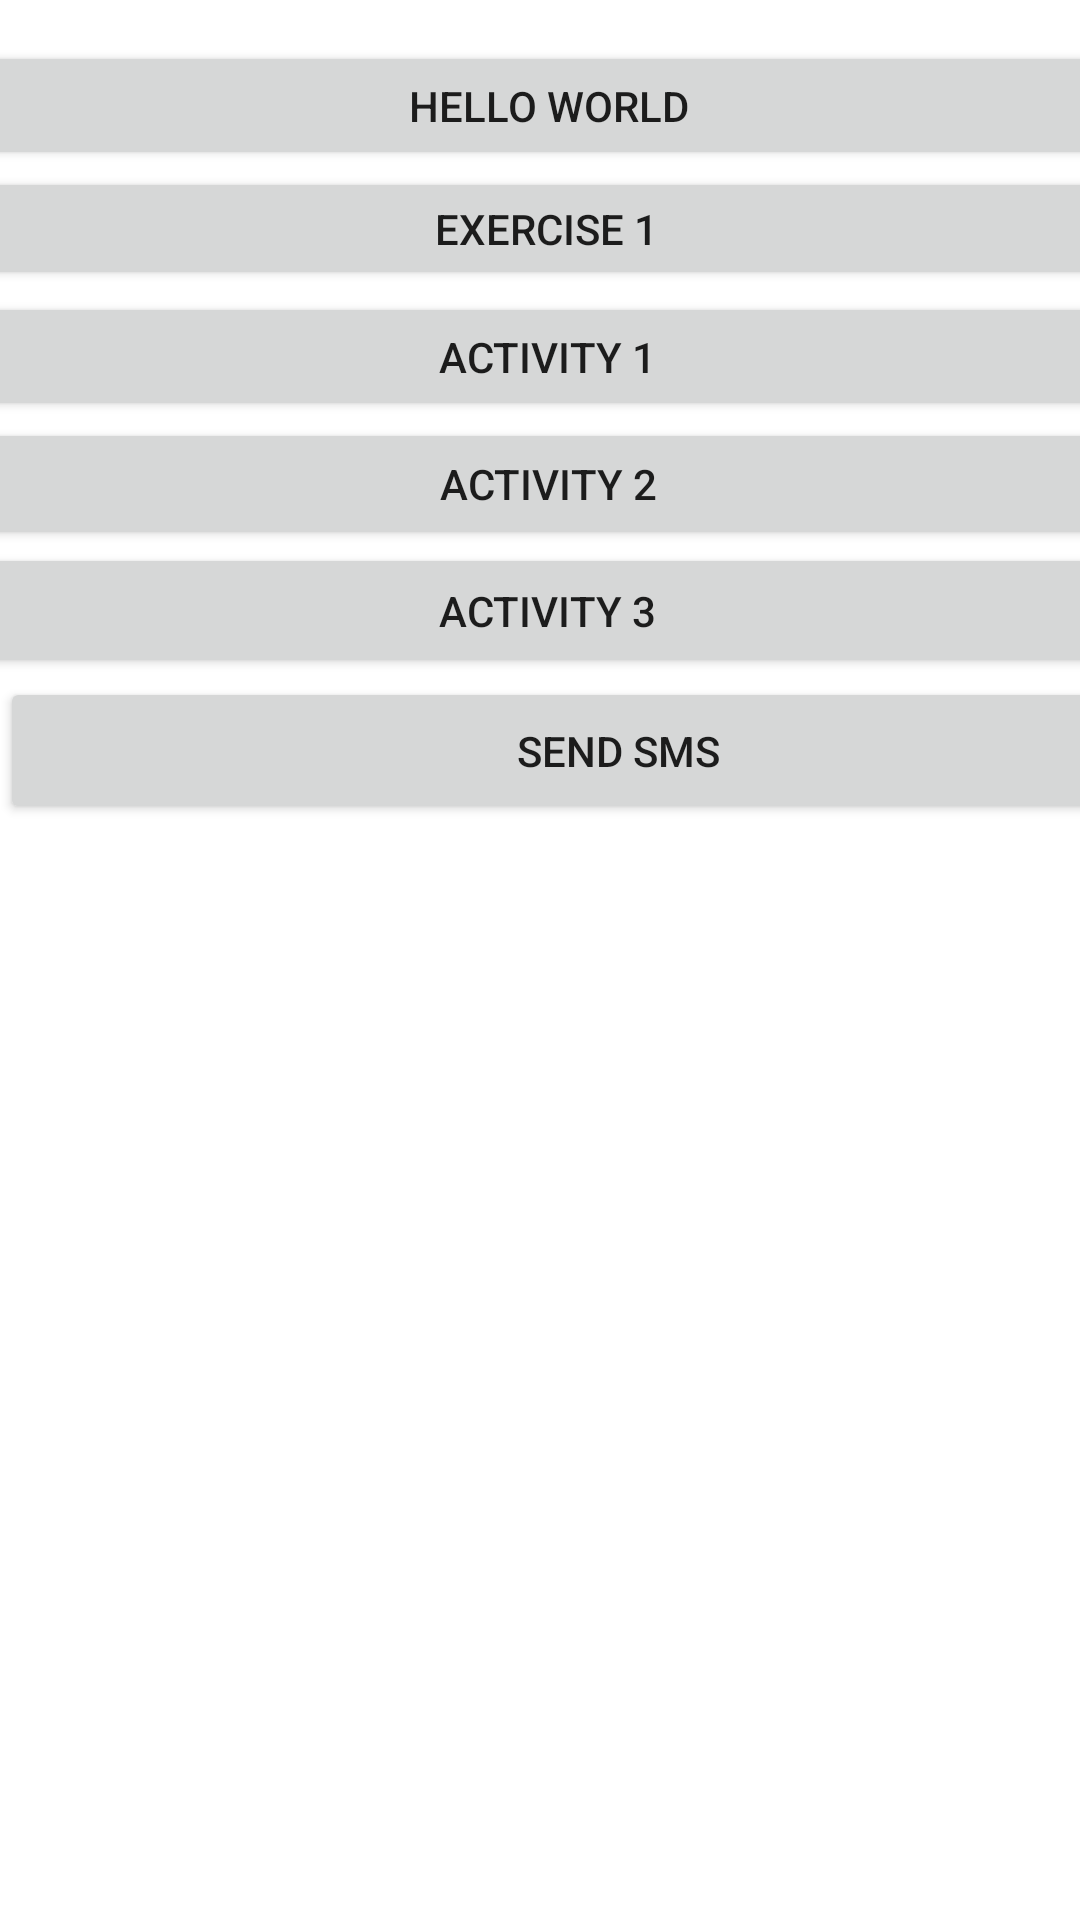

Produce the Android XML layout that renders to this screen, including the resource entries it uses.
<!-- AndroidManifest.xml: application theme Theme.TAMAYOMobileApp -->
<!-- res/layout/activity_main.xml -->
<?xml version="1.0" encoding="utf-8"?>
<androidx.constraintlayout.widget.ConstraintLayout xmlns:android="http://schemas.android.com/apk/res/android"
    xmlns:app="http://schemas.android.com/apk/res-auto"
    xmlns:tools="http://schemas.android.com/tools"
    android:layout_width="match_parent"
    android:layout_height="match_parent"
    tools:context=".MainActivity">

    <Button
        android:id="@+id/btnHelloWorld"
        android:layout_width="410dp"
        android:layout_height="43dp"
        android:text="Hello World"
        app:layout_constraintBottom_toBottomOf="parent"
        app:layout_constraintEnd_toEndOf="parent"
        app:layout_constraintHorizontal_bias="0.459"
        app:layout_constraintStart_toStartOf="parent"
        app:layout_constraintTop_toTopOf="parent"
        app:layout_constraintVertical_bias="0.023" />

    <Button
        android:id="@+id/btnActivity1"
        android:layout_width="413dp"
        android:layout_height="43dp"
        android:text="Activity 1"
        app:layout_constraintBottom_toBottomOf="parent"
        app:layout_constraintEnd_toEndOf="parent"
        app:layout_constraintHorizontal_bias="0.46"
        app:layout_constraintStart_toStartOf="parent"
        app:layout_constraintTop_toTopOf="parent"
        app:layout_constraintVertical_bias="0.163" />

    <Button
        android:id="@+id/btnActivity3"
        android:layout_width="406dp"
        android:layout_height="45dp"
        android:text="Activity 3"
        app:layout_constraintBottom_toBottomOf="parent"
        app:layout_constraintEnd_toEndOf="parent"
        app:layout_constraintHorizontal_bias="0.46"
        app:layout_constraintStart_toStartOf="parent"
        app:layout_constraintTop_toTopOf="parent"
        app:layout_constraintVertical_bias="0.304" />

    <Button
        android:id="@+id/btnActivity2"
        android:layout_width="412dp"
        android:layout_height="44dp"
        android:text="Activity 2"
        app:layout_constraintBottom_toBottomOf="parent"
        app:layout_constraintEnd_toEndOf="parent"
        app:layout_constraintHorizontal_bias="0.46"
        app:layout_constraintStart_toStartOf="parent"
        app:layout_constraintTop_toTopOf="parent"
        app:layout_constraintVertical_bias="0.234" />

    <Button
        android:id="@+id/btnExercise1"
        android:layout_width="407dp"
        android:layout_height="41dp"
        android:text="Exercise 1"
        app:layout_constraintBottom_toBottomOf="parent"
        app:layout_constraintEnd_toEndOf="parent"
        app:layout_constraintHorizontal_bias="0.462"
        app:layout_constraintStart_toStartOf="parent"
        app:layout_constraintTop_toTopOf="parent"
        app:layout_constraintVertical_bias="0.093" />

    <Button
        android:id="@+id/btnSendSMS"
        android:layout_width="412dp"
        android:layout_height="49dp"
        android:text="Send SMS"
        app:layout_constraintBottom_toBottomOf="parent"
        app:layout_constraintEnd_toEndOf="parent"
        app:layout_constraintHorizontal_bias="0.0"
        app:layout_constraintStart_toStartOf="parent"
        app:layout_constraintTop_toTopOf="parent"
        app:layout_constraintVertical_bias="0.382" />

</androidx.constraintlayout.widget.ConstraintLayout>
<!-- resources referenced by this layout -->
<resources>
  <style name="Theme.TAMAYOMobileApp" parent="Theme.MaterialComponents.DayNight.DarkActionBar">
          
          <item name="colorPrimary">@color/dark_green</item>
          <item name="colorPrimaryVariant">@color/lighter_green</item>
          <item name="colorOnPrimary">@color/white</item>
          
          <item name="colorSecondary">@color/teal_200</item>
          <item name="colorSecondaryVariant">@color/teal_700</item>
          <item name="colorOnSecondary">@color/black</item>
          
          <item name="android:statusBarColor">?attr/colorPrimaryVariant</item>
          
      </style>
  <color name="dark_green">#0e6251</color>
  <color name="lighter_green">#117a65</color>
  <color name="white">#FFFFFFFF</color>
  <color name="teal_200">#FF03DAC5</color>
  <color name="teal_700">#FF018786</color>
  <color name="black">#FF000000</color>
</resources>
